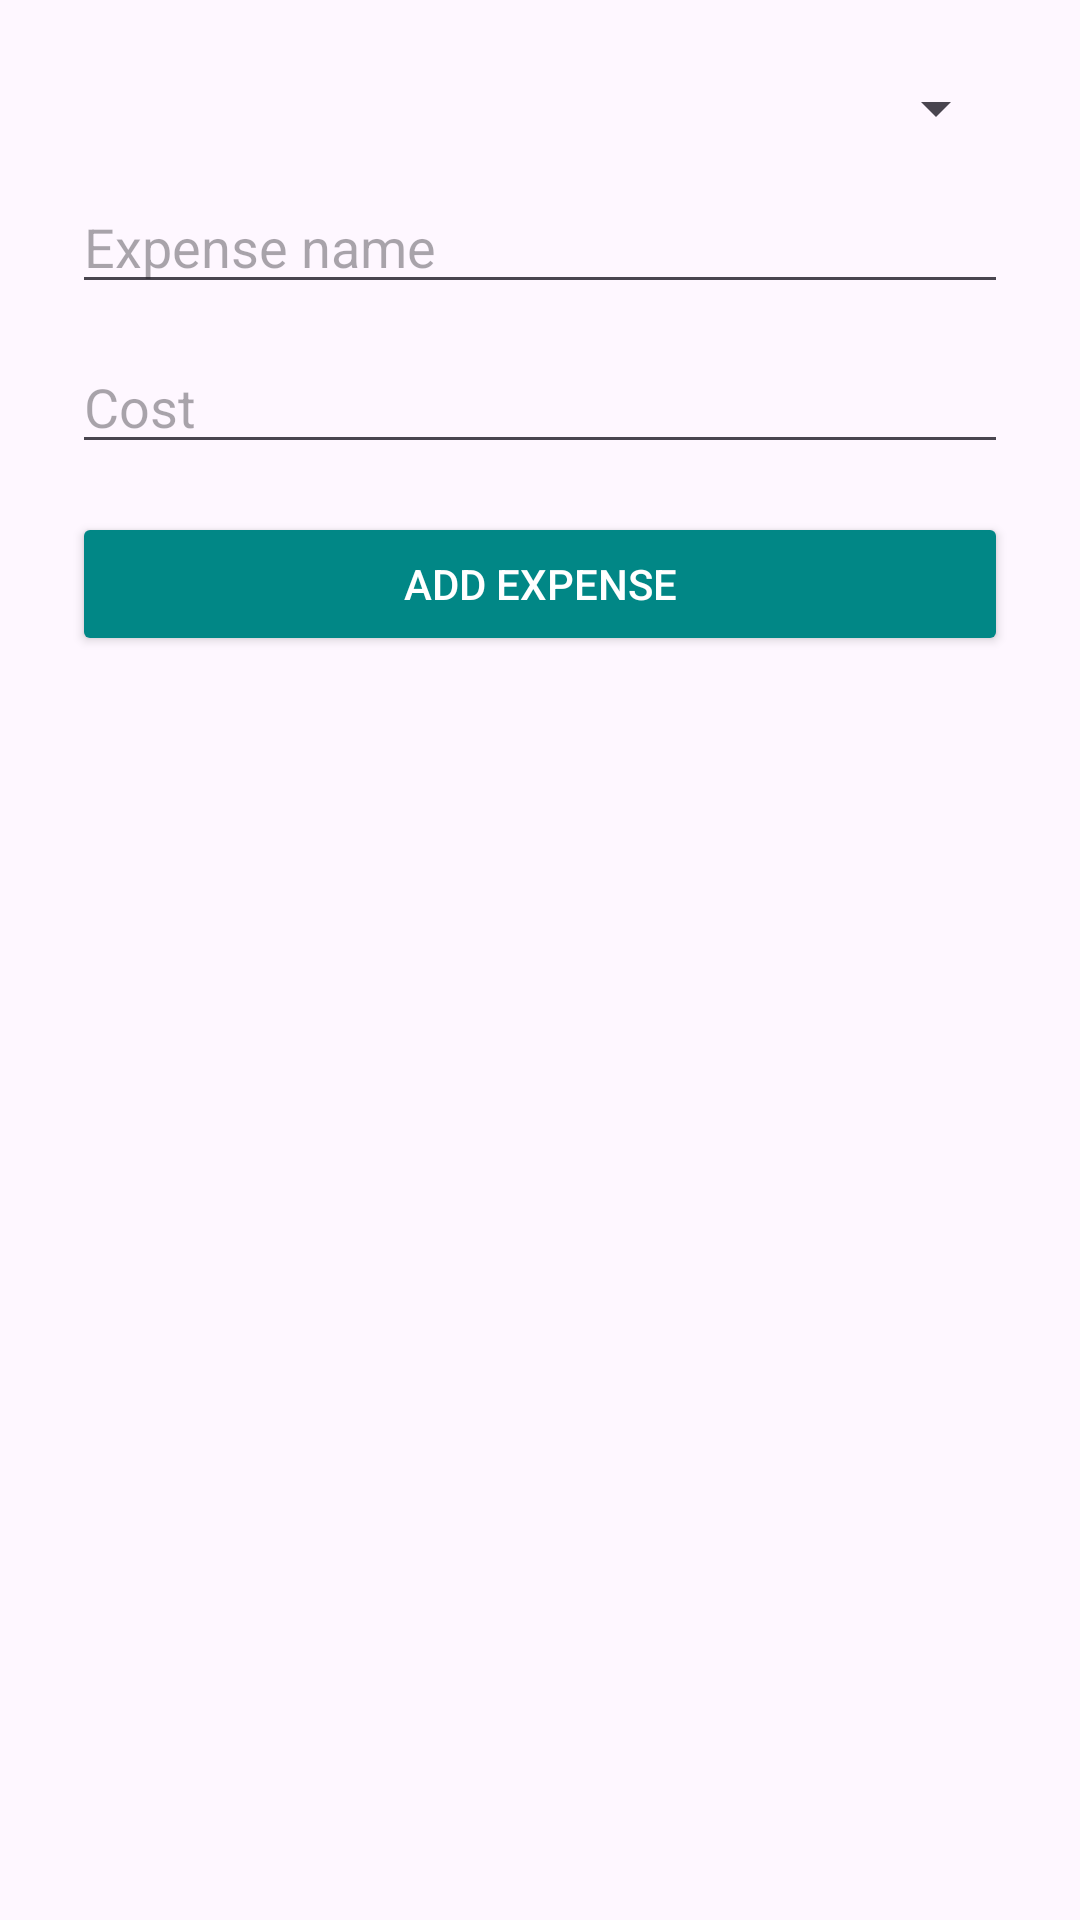

Produce the Android XML layout that renders to this screen, including the resource entries it uses.
<!-- AndroidManifest.xml: application theme Theme.Caclulator -->
<!-- res/layout/dialog_add_expense.xml -->
<?xml version="1.0" encoding="utf-8"?>
<LinearLayout xmlns:android="http://schemas.android.com/apk/res/android"
    android:layout_width="match_parent"
    android:layout_height="wrap_content"
    android:orientation="vertical"
    android:padding="24dp">

    <Spinner
        android:id="@+id/expenseTypeSpinner"
        android:layout_width="match_parent"
        android:layout_height="wrap_content"
        android:layout_marginBottom="12dp"/>

    <EditText
        android:id="@+id/expenseNameInput"
        android:layout_width="match_parent"
        android:layout_height="wrap_content"
        android:hint="Expense name"/>

    <EditText
        android:id="@+id/expenseCostInput"
        android:layout_width="match_parent"
        android:layout_height="wrap_content"
        android:hint="Cost"
        android:inputType="numberDecimal"
        android:layout_marginTop="12dp"
        android:layout_marginBottom="16dp"/>

    <Button
        android:id="@+id/addExpenseButton"
        android:layout_width="match_parent"
        android:layout_height="wrap_content"
        android:text="Add Expense"
        android:backgroundTint="@color/teal_700"
        android:textColor="@android:color/white" />
</LinearLayout>
<!-- resources referenced by this layout -->
<resources>
  <style name="Theme.Caclulator" parent="Base.Theme.Caclulator" />
  <style name="Base.Theme.Caclulator" parent="Theme.Material3.DayNight.NoActionBar">
          
          
      </style>
  <!-- not gathered from this repository: default colours our renderer supplied (Android Studio template values) -->
  <color name="teal_700">#FF018786</color>
</resources>
